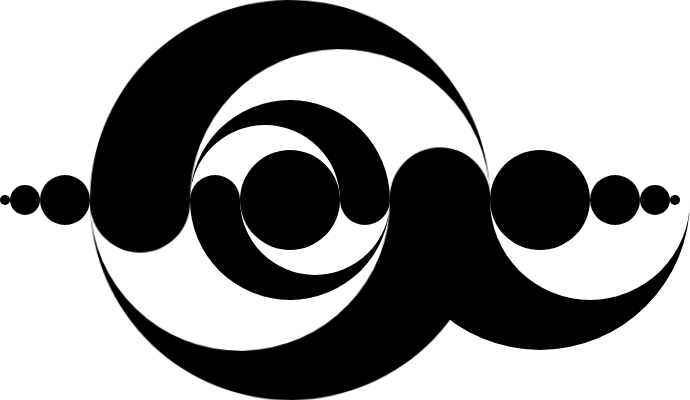
t = 0.00 s
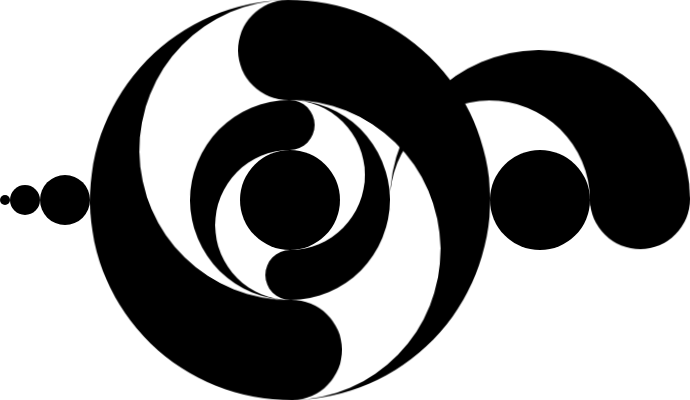
t = 1.00 s
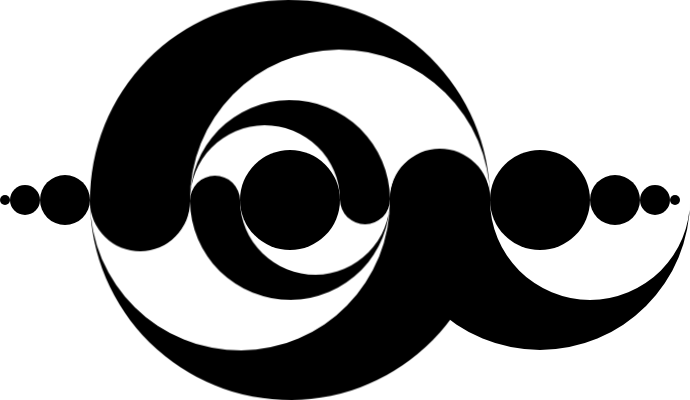
t = 2.00 s
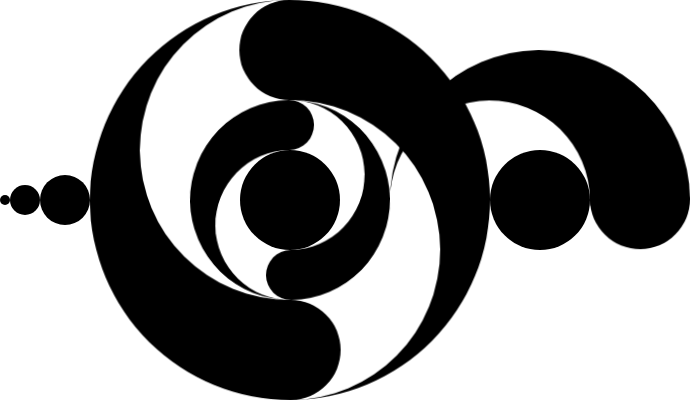
t = 3.00 s

The animated SVG that drew these frames (rendered in a browser with its animation timeline set to each time). Animation: 2 CSS @keyframes rules; one cycle of 4.00 s, repeats indefinitely.

<?xml version="1.0" encoding="UTF-8" standalone="no"?>
<svg xmlns:dc="http://purl.org/dc/elements/1.1/"
     xmlns:cc="http://creativecommons.org/ns#"
     xmlns:rdf="http://www.w3.org/1999/02/22-rdf-syntax-ns#"
     xmlns:svg="http://www.w3.org/2000/svg"
     xmlns="http://www.w3.org/2000/svg"     
     version="1.2"
     height="400"
     width="690">
    <style type="text/css">
        #sarraltroff_simple_lunule50 {
        animation: sarraltroff_rotation 2s infinite linear;
        transform-origin: 540px 200px;
        }
        #sarraltroff_double_lunule25 {
        animation: sarraltroff_rotation 4s infinite linear;
        transform-origin: 290px 200px;
        }
        #sarraltroff_double_lunule50 {
        animation: sarraltroff_rotationInv 4s infinite linear;
        transform-origin: 290px 200px;
        }
        @keyframes sarraltroff_rotation {
        from { transform: rotate(0deg); }
        to { transform: rotate(359deg); }
        }
        @keyframes sarraltroff_rotationInv {
        from { transform: rotate(359deg); }
        to { transform: rotate(0deg); }
        }
    </style>
    <circle cx="5" cy="200" r="5" fill="black" ></circle> 
    <circle cx="25" cy="200" r="15" fill="black" ></circle>
    <circle cx="65" cy="200" r="25" fill="black" ></circle>
    <circle cx="290" cy="200" r="50"  fill="black"></circle>
    <circle cx="540" cy="200" r="50" fill="black" ></circle>
    <circle cx="615" cy="200" r="25" fill="black" ></circle>
    <circle cx="655" cy="200" r="15" fill="black" ></circle>
    <circle cx="675" cy="200" r="5" fill="black" ></circle>
    <path id="sarraltroff_double_lunule25" d="M190 200  
        a100,100 90 0,0 200,0
        a75,75 90 0,1 -150,0
        a25,25 90 0,0 -50 0
        a100,100 90 0,1 200,0
        a25,25 90 0,1 -50 0
        a75,75 90 0,0 -150,0
        " fill="black">
    </path>
    <path id="sarraltroff_double_lunule50" d="M90 200 
        a200,200 90 0,1 400,0
        a150,150 90 0,0 -300,0
        a50,50 90 0,1 -100 0
        a200,200 90 0,0 400,0
        a50,50 90 0,0 -100 0
        a150,150 90 0,1 -300,0
        " fill="black">
    </path>
    <path id="sarraltroff_simple_lunule50"
          d="M390 200
        a150,150 90 0,0 300,0
        a100,100 90 0,1 -200,0
        a50,50 90 0,0 -100,0
        " fill="black">
    </path>
</svg> 